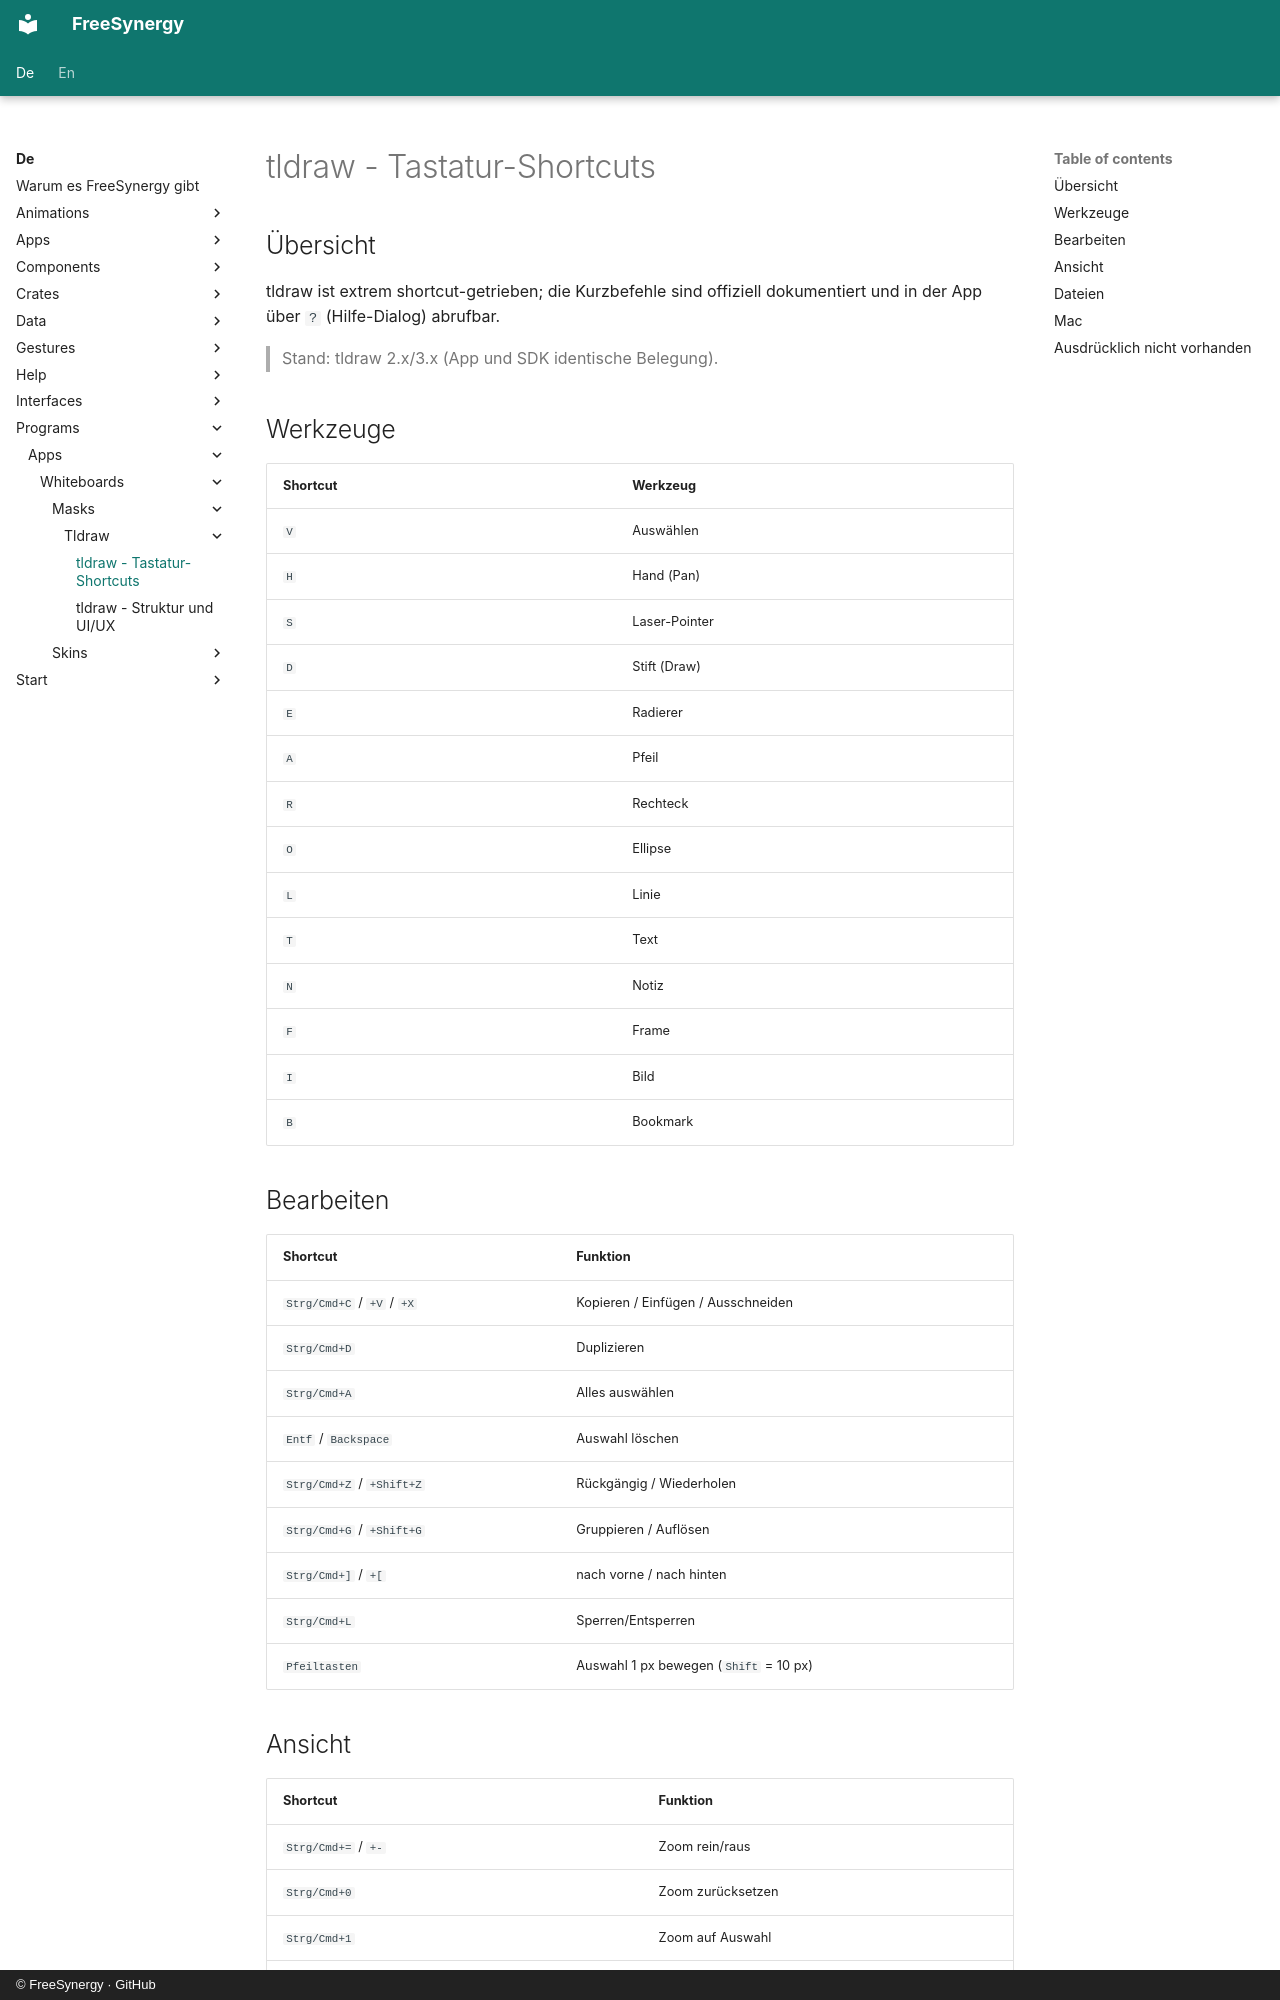

repository: FreeSynergy/fs-documentation · page: de/programs/apps/whiteboards/masks/tldraw/shortcuts/index.html · generator: mkdocs · copyright: © FreeSynergy · GitHub

# tldraw - Tastatur-Shortcuts

## Übersicht

tldraw ist extrem shortcut-getrieben; die Kurzbefehle sind offiziell dokumentiert und in der App über `?` (Hilfe-Dialog) abrufbar.

> Stand: tldraw 2.x/3.x (App und SDK identische Belegung).

## Werkzeuge

| Shortcut | Werkzeug |
|----------|----------|
| `V` | Auswählen |
| `H` | Hand (Pan) |
| `S` | Laser-Pointer |
| `D` | Stift (Draw) |
| `E` | Radierer |
| `A` | Pfeil |
| `R` | Rechteck |
| `O` | Ellipse |
| `L` | Linie |
| `T` | Text |
| `N` | Notiz |
| `F` | Frame |
| `I` | Bild |
| `B` | Bookmark |

## Bearbeiten

| Shortcut | Funktion |
|----------|----------|
| `Strg/Cmd+C` / `+V` / `+X` | Kopieren / Einfügen / Ausschneiden |
| `Strg/Cmd+D` | Duplizieren |
| `Strg/Cmd+A` | Alles auswählen |
| `Entf` / `Backspace` | Auswahl löschen |
| `Strg/Cmd+Z` / `+Shift+Z` | Rückgängig / Wiederholen |
| `Strg/Cmd+G` / `+Shift+G` | Gruppieren / Auflösen |
| `Strg/Cmd+]` / `+[` | nach vorne / nach hinten |
| `Strg/Cmd+L` | Sperren/Entsperren |
| `Pfeiltasten` | Auswahl 1 px bewegen (`Shift` = 10 px) |
